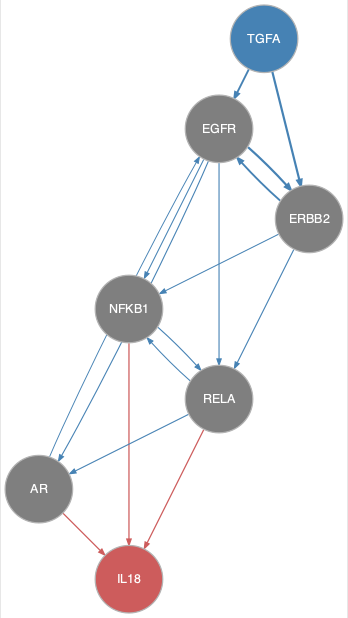

Values plotted in this chart, from the file beside it:
from	to
AR	EGFR
EGFR	AR
EGFR	ERBB2
EGFR	NFKB1
EGFR	RELA
ERBB2	EGFR
ERBB2	NFKB1
ERBB2	RELA
NFKB1	RELA
RELA	AR
RELA	NFKB1
TGFA	EGFR
TGFA	ERBB2
AR	IL18
NFKB1	IL18
RELA	IL18
